Run: headless pygame with SDL's dummy video driver; simulated clock (each Clock.tick advances the game by its frame time, no real sleeping); random seed 0; keys injected as events and as key.get_pressed() state; mouse plan: one left click at the window centre at the start of phase 2, then a move to the lower-right quarter at the start of phase 3.
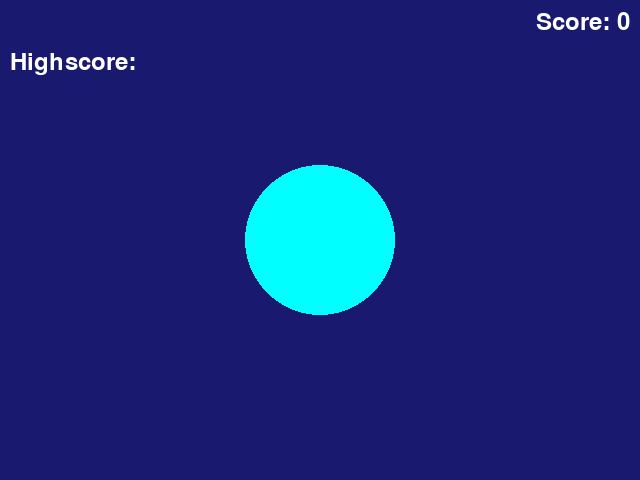
Frame 1 of 4 · flips 1–60 · no input
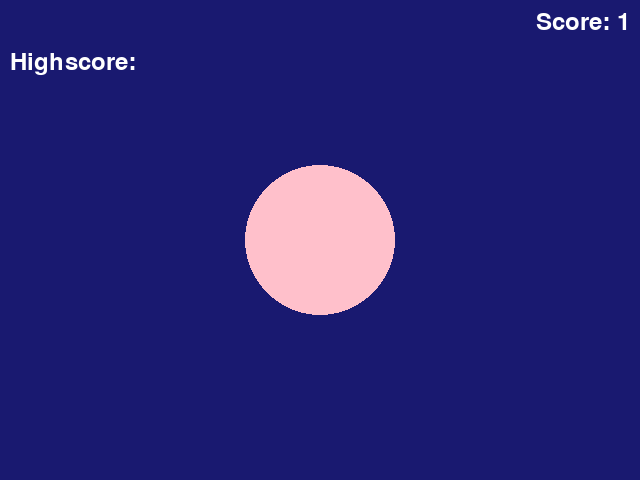
Frame 2 of 4 · flips 61–180 · clicked the window centre · tapped SPACE, RETURN · held RIGHT (→), D
Frame 3 of 4 · flips 181–300 · moved the mouse to the lower-right quarter · held DOWN (↓), S · screen unchanged from frame 2, image omitted
Frame 4 of 4 · flips 301–420 · held LEFT (←), A, UP (↑), W · screen unchanged from frame 3, image omitted

The pygame program that drew these frames:

import pygame, sys, random
from pygame.locals import *
pygame.init()
pygame.font.init()

#Global dictionary
colors = {
    "black":   (0, 0, 0),
    "white":   (255, 255, 255),
    "red":     (255, 0, 0),
    "green":   (0, 255, 0),
    "blue":    (0, 0, 255),
    "yellow":  (255, 255, 0),
    "cyan":    (0, 255, 255),
    "magenta": (255, 0, 255),
    "gray":    (128, 128, 128),
    "orange":  (255, 165, 0),
    "purple":  (128, 0, 128),
    "brown":   (165, 42, 42),
    "pink":    (255, 192, 203)
}


def dis_formula(a,b,c,d):
    dx = a - c
    dy = b - d
    distance_squared = dx**2 + dy**2
    return distance_squared

def ran_color(): # To be used with the colors dictionary
    ran_choice = random.choice(list(colors.values()))
    return ran_choice
    

screen_width = 640
screen_height = 480
radius = 75

font = pygame.font.SysFont(None, 36)
leaderboard = []
score = 0

screen = pygame.display.set_mode((screen_width,
                                  screen_height))
pygame.display.set_caption("Balloon luck game")
screen.fill((0,0,0))
current_color = ran_color()


x = screen_width // 2
y = screen_height // 2


while True:

    for event in pygame.event.get():
        if (event.type == QUIT):
            pygame.quit()
            sys.exit(0)
        if (event.type == MOUSEBUTTONDOWN):
            mouse_x, mouse_y = event.pos
            if dis_formula(mouse_x, mouse_y, x, y) <= radius**2:
                current_color = ran_color()
                while current_color == colors["midnight_blue"]:
                    current_color = ran_color()
                    

                if current_color != colors["black"]:
                    score += 1
                    
                else:
                    leaderboard.append(score)
                    score = 0

            else:
                pass
    colors["midnight_blue"] = (25, 25, 112)
    screen.fill(colors["midnight_blue"])

    pygame.draw.circle(screen, current_color, (x,y), radius)
    score_text = font.render(f"Score: {score}", True, colors["white"])
    text_rect = score_text.get_rect(topright = (screen_width - 10, 10))
    if len(leaderboard) == 0:
        i = " "
    else:
        i = leaderboard[-1]

    
    score_text2 = font.render(f"Highscore: {i}", True, colors["white"])
    text_rect2 = score_text2.get_rect(topleft = (10,50))

    screen.blit(score_text, text_rect)
    screen.blit(score_text2, text_rect2)
                
    pygame.display.update()
    

    
